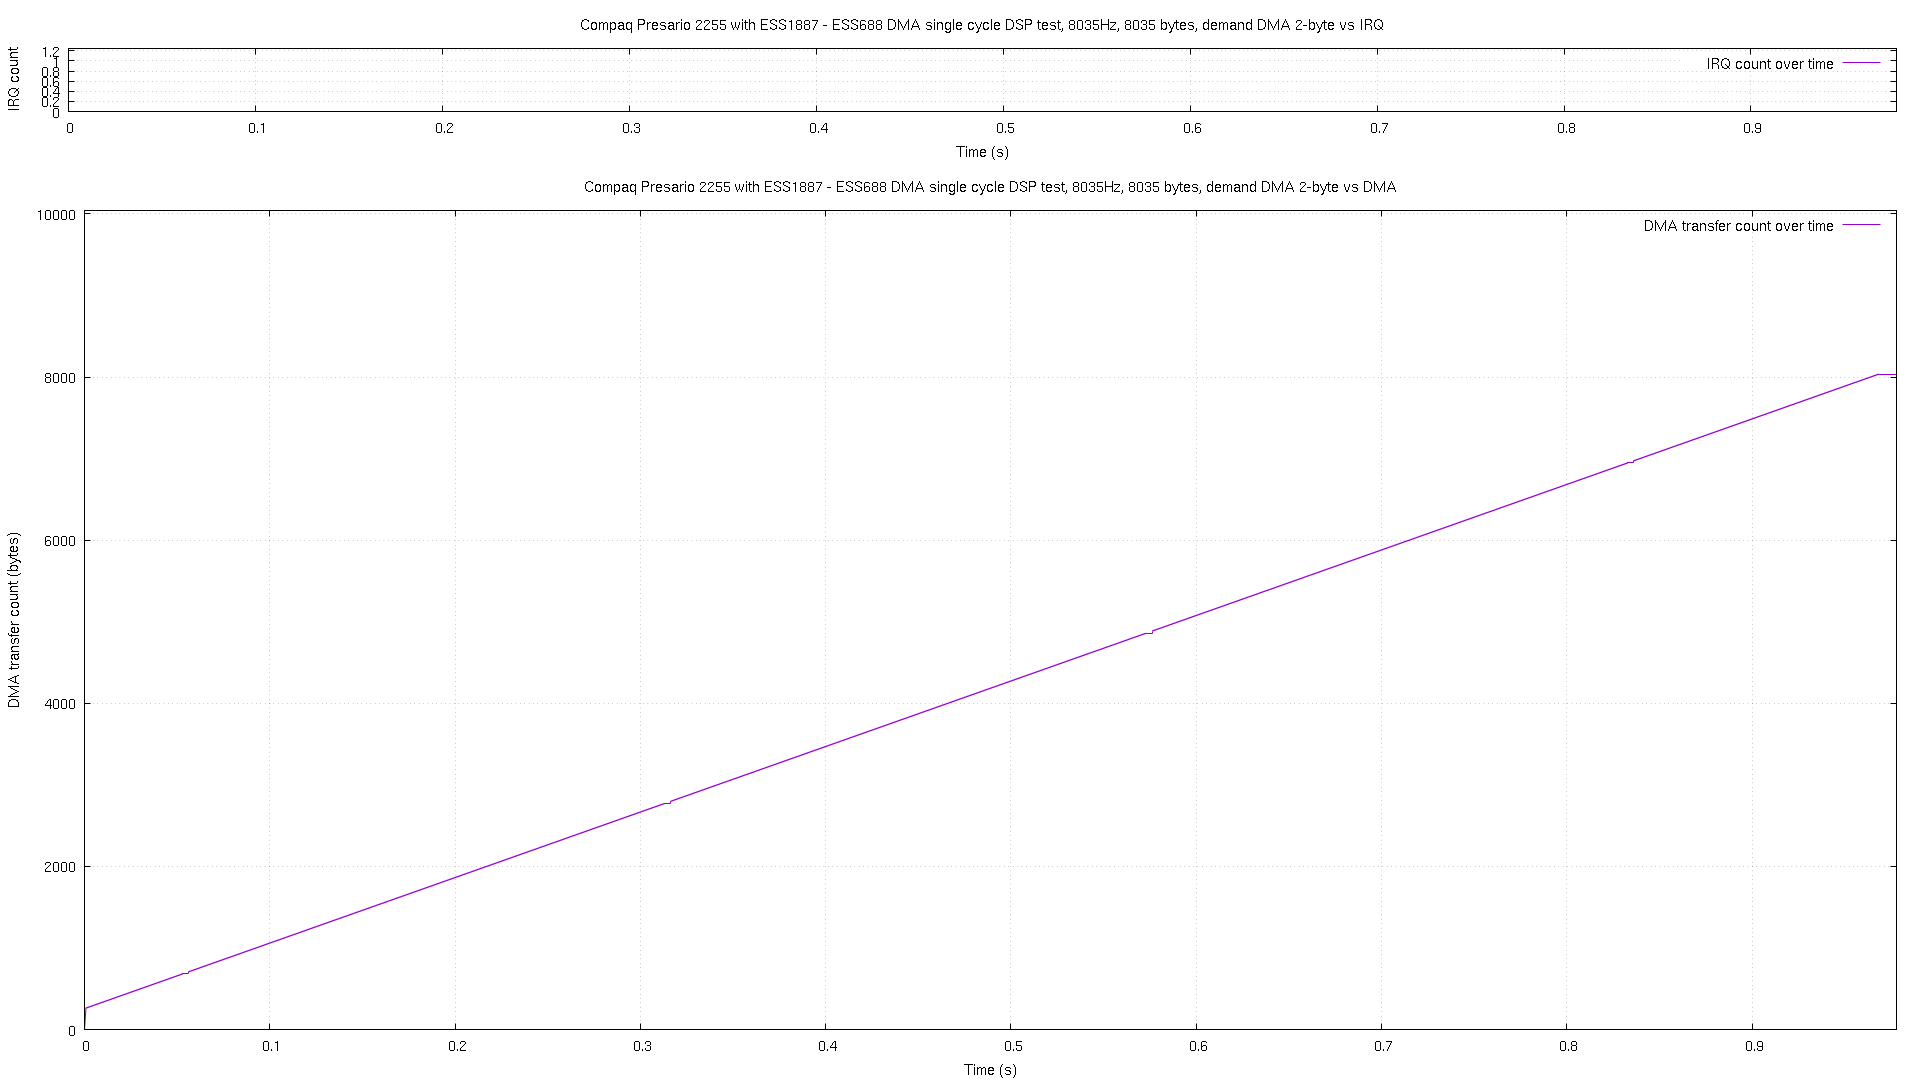

The file beside this chart, header and first rows:
# pos, time, irq
2, 2.8e-05, 0
12, 5.5e-05, 0
20, 8.5e-05, 0
30, 0.000113, 0
42, 0.00014, 0
50, 0.000172, 0
60, 0.000199, 0
70, 0.000225, 0
78, 0.000253, 0
86, 0.000279, 0
96, 0.000308, 0
106, 0.000335, 0
116, 0.000364, 0
126, 0.000392, 0
136, 0.000419, 0
144, 0.000447, 0
154, 0.000475, 0
166, 0.000504, 0
174, 0.000531, 0
184, 0.000556, 0
192, 0.000585, 0
200, 0.000612, 0
210, 0.000641, 0
220, 0.000668, 0
232, 0.000696, 0
242, 0.000726, 0
252, 0.000753, 0
260, 0.000782, 0
262, 0.000794, 0
264, 0.000867, 0
266, 0.001119, 0
268, 0.001361, 0
270, 0.001615, 0
272, 0.001867, 0
274, 0.00211, 0
276, 0.002364, 0
278, 0.002607, 0
280, 0.00286, 0
282, 0.003112, 0
284, 0.003357, 0
286, 0.00361, 0
288, 0.003854, 0
290, 0.004106, 0
292, 0.004351, 0
294, 0.004604, 0
296, 0.004847, 0
298, 0.005099, 0
300, 0.005344, 0
302, 0.005598, 0
304, 0.005842, 0
306, 0.006095, 0
308, 0.006339, 0
310, 0.006593, 0
312, 0.006846, 0
314, 0.007089, 0
316, 0.007343, 0
318, 0.007586, 0
320, 0.00784, 0
322, 0.008083, 0
324, 0.008335, 0
... 3,809 more rows
